Run: headless pygame with SDL's dummy video driver; simulated clock (each Clock.tick advances the game by its frame time, no real sleeping); random seed 0; keys injected as events and as key.get_pressed() state; no mouse input.
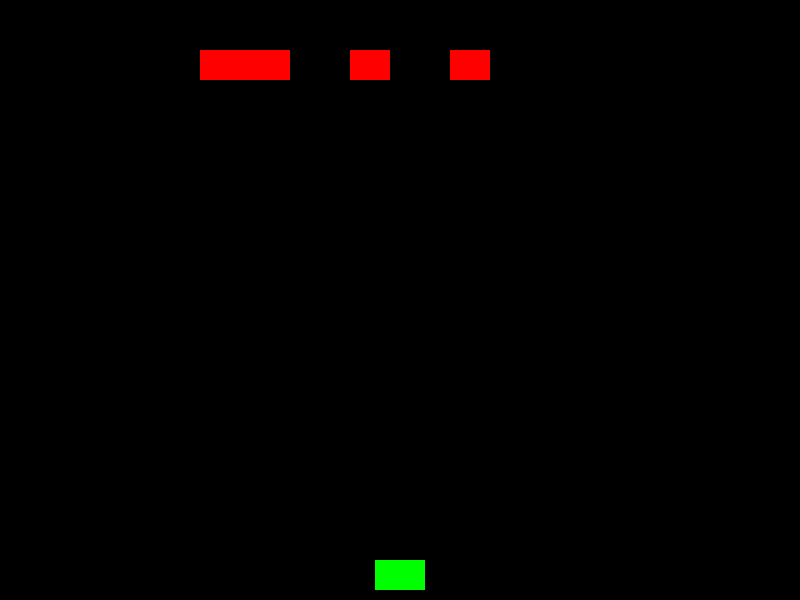
Frame 1 of 4 · flips 1–60 · no input
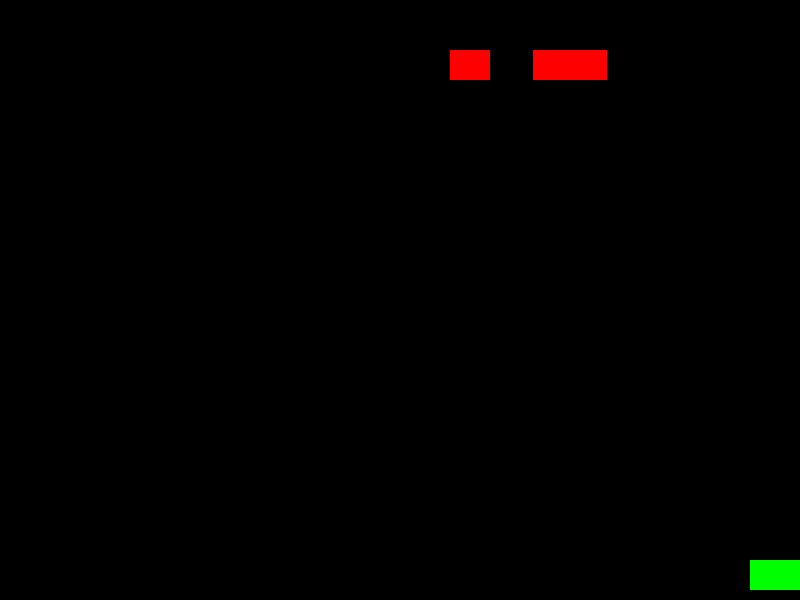
Frame 2 of 4 · flips 61–180 · tapped SPACE, RETURN · held RIGHT (→), D
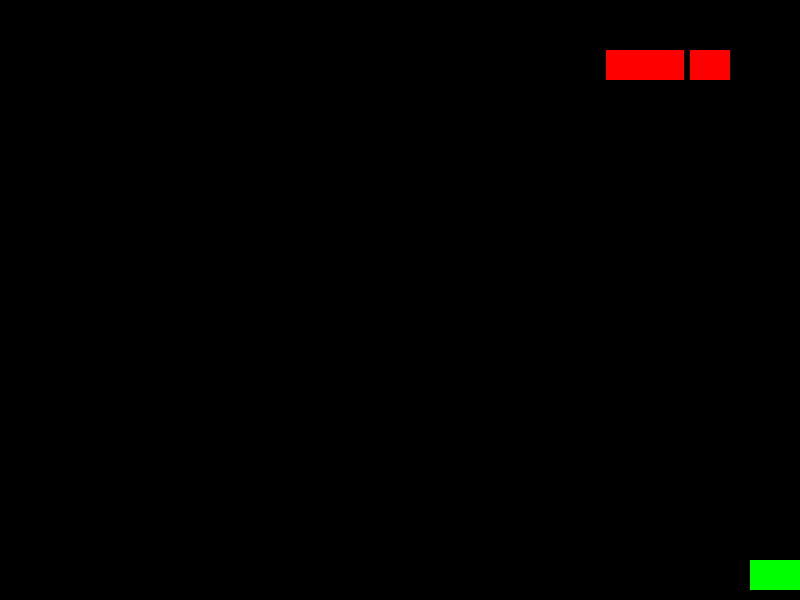
Frame 3 of 4 · flips 181–300 · held DOWN (↓), S
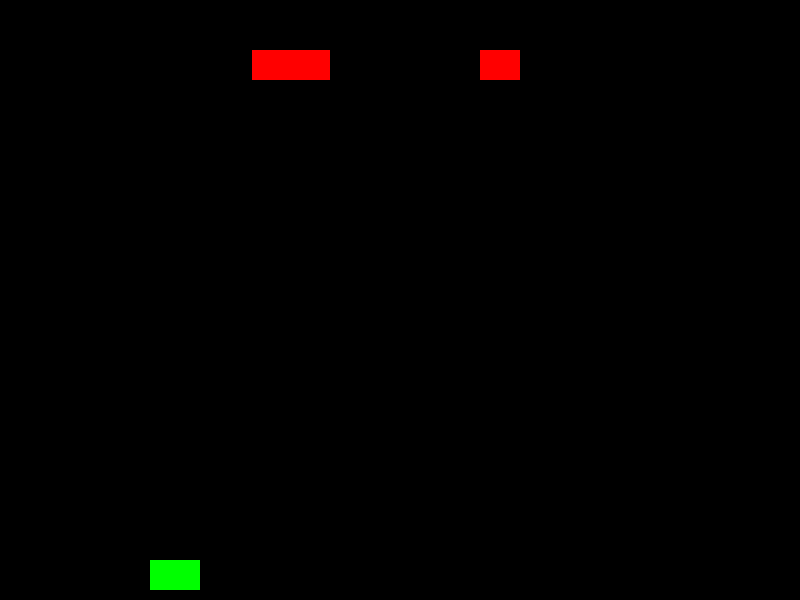
Frame 4 of 4 · flips 301–420 · held LEFT (←), A, UP (↑), W

The pygame program that drew these frames:

import pygame
import random

# Initialize the game engine
pygame.init()

# Window dimensions
WIDTH = 800
HEIGHT = 600

# Color definitions
WHITE = (255, 255, 255)
BLACK = (0, 0, 0)
RED = (255, 0, 0)
GREEN = (0, 255, 0)
BLUE = (0, 0, 255)

# Set up the display
screen = pygame.display.set_mode((WIDTH, HEIGHT))
pygame.display.set_caption("Enhanced Space Invaders")

# Frame rate manager
fps_clock = pygame.time.Clock()

# Define the player's ship
class PlayerShip(pygame.sprite.Sprite):
    def __init__(self):
        super().__init__()
        self.image = pygame.Surface((50, 30))
        self.image.fill(GREEN)
        self.rect = self.image.get_rect()
        self.rect.centerx = WIDTH // 2
        self.rect.bottom = HEIGHT - 10
        self.move_speed = 5

    def update(self):
        keys = pygame.key.get_pressed()
        if keys[pygame.K_LEFT] and self.rect.left > 0:
            self.rect.x -= self.move_speed
        if keys[pygame.K_RIGHT] and self.rect.right < WIDTH:
            self.rect.x += self.move_speed

    def fire_bullet(self):
        new_bullet = PlayerBullet(self.rect.centerx, self.rect.top)
        all_sprites.add(new_bullet)
        player_bullets.add(new_bullet)

# Define enemy ships with simple behavior
class EnemyShip(pygame.sprite.Sprite):
    def __init__(self, x, y):
        super().__init__()
        self.image = pygame.Surface((40, 30))
        self.image.fill(RED)
        self.rect = self.image.get_rect()
        self.rect.x = x
        self.rect.y = y
        self.move_speed = 3
        self.behavior = "Idle"

    def update(self):
        if self.behavior == "Idle":
            if random.random() < 0.01:
                self.behavior = "Moving"
        elif self.behavior == "Moving":
            self.rect.x += self.move_speed
            if self.rect.right >= WIDTH or self.rect.left <= 0:
                self.move_speed *= -1
            if random.random() < 0.02:
                self.behavior = "Shooting"
        elif self.behavior == "Shooting":
            if random.random() < 0.05:
                new_bullet = EnemyBullet(self.rect.centerx, self.rect.bottom, -5)
                all_sprites.add(new_bullet)
                enemy_bullets.add(new_bullet)
            self.behavior = "Moving"

# Define bullets for both player and enemies
class Bullet(pygame.sprite.Sprite):
    def __init__(self, x, y, velocity):
        super().__init__()
        self.image = pygame.Surface((5, 10))
        self.image.fill(BLUE)
        self.rect = self.image.get_rect()
        self.rect.centerx = x
        self.rect.y = y
        self.velocity = velocity

    def update(self):
        self.rect.y -= self.velocity
        if self.rect.bottom < 0 or self.rect.top > HEIGHT:
            self.kill()

# Separate classes for player and enemy bullets
class PlayerBullet(Bullet):
    def __init__(self, x, y):
        super().__init__(x, y, 5)

class EnemyBullet(Bullet):
    def __init__(self, x, y, velocity):
        super().__init__(x, y, velocity)

# Create groups for sprites
all_sprites = pygame.sprite.Group()
player_bullets = pygame.sprite.Group()
enemy_bullets = pygame.sprite.Group()
enemies = pygame.sprite.Group()

# Initialize player ship
player = PlayerShip()
all_sprites.add(player)

# Initialize enemy ships
for i in range(5):
    enemy = EnemyShip(100 * i + 50, 50)
    all_sprites.add(enemy)
    enemies.add(enemy)

# Main game loop
running = True
while running:
    for event in pygame.event.get():
        if event.type == pygame.QUIT:
            running = False
        elif event.type == pygame.KEYDOWN:
            if event.key == pygame.K_SPACE:
                player.fire_bullet()

    # Update game objects
    all_sprites.update()

    # Detect collisions
    for bullet in player_bullets:
        hits = pygame.sprite.spritecollide(bullet, enemies, True)
        if hits:
            bullet.kill()

    if pygame.sprite.spritecollideany(player, enemy_bullets):
        running = False

    # Render the screen
    screen.fill(BLACK)
    all_sprites.draw(screen)
    pygame.display.flip()

    # Cap the frame rate
    fps_clock.tick(60)

pygame.quit()
